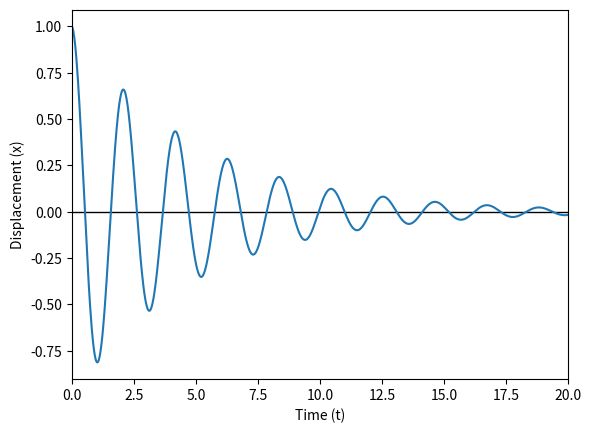

Generate this figure with matplotlib:
import matplotlib.pyplot as plt
import numpy as np

t = np.linspace(0, 20, 1000)
zeta = 0.1
A = 1
omega1 = 2
omega2 = 3
phi = 0

x = A * np.exp(-zeta * omega1  * t) * np.cos(omega2 * t + phi)

fig=plt.figure()
plt.xlabel("Time (t)")
plt.ylabel("Displacement (x)")
plt.plot(t, x, zorder=2)
plt.axhline(y=0, color="black", zorder=1, linewidth=1)
plt.xlim(0,20)

plt.savefig('dhs.pdf', format='pdf')
plt.show()

